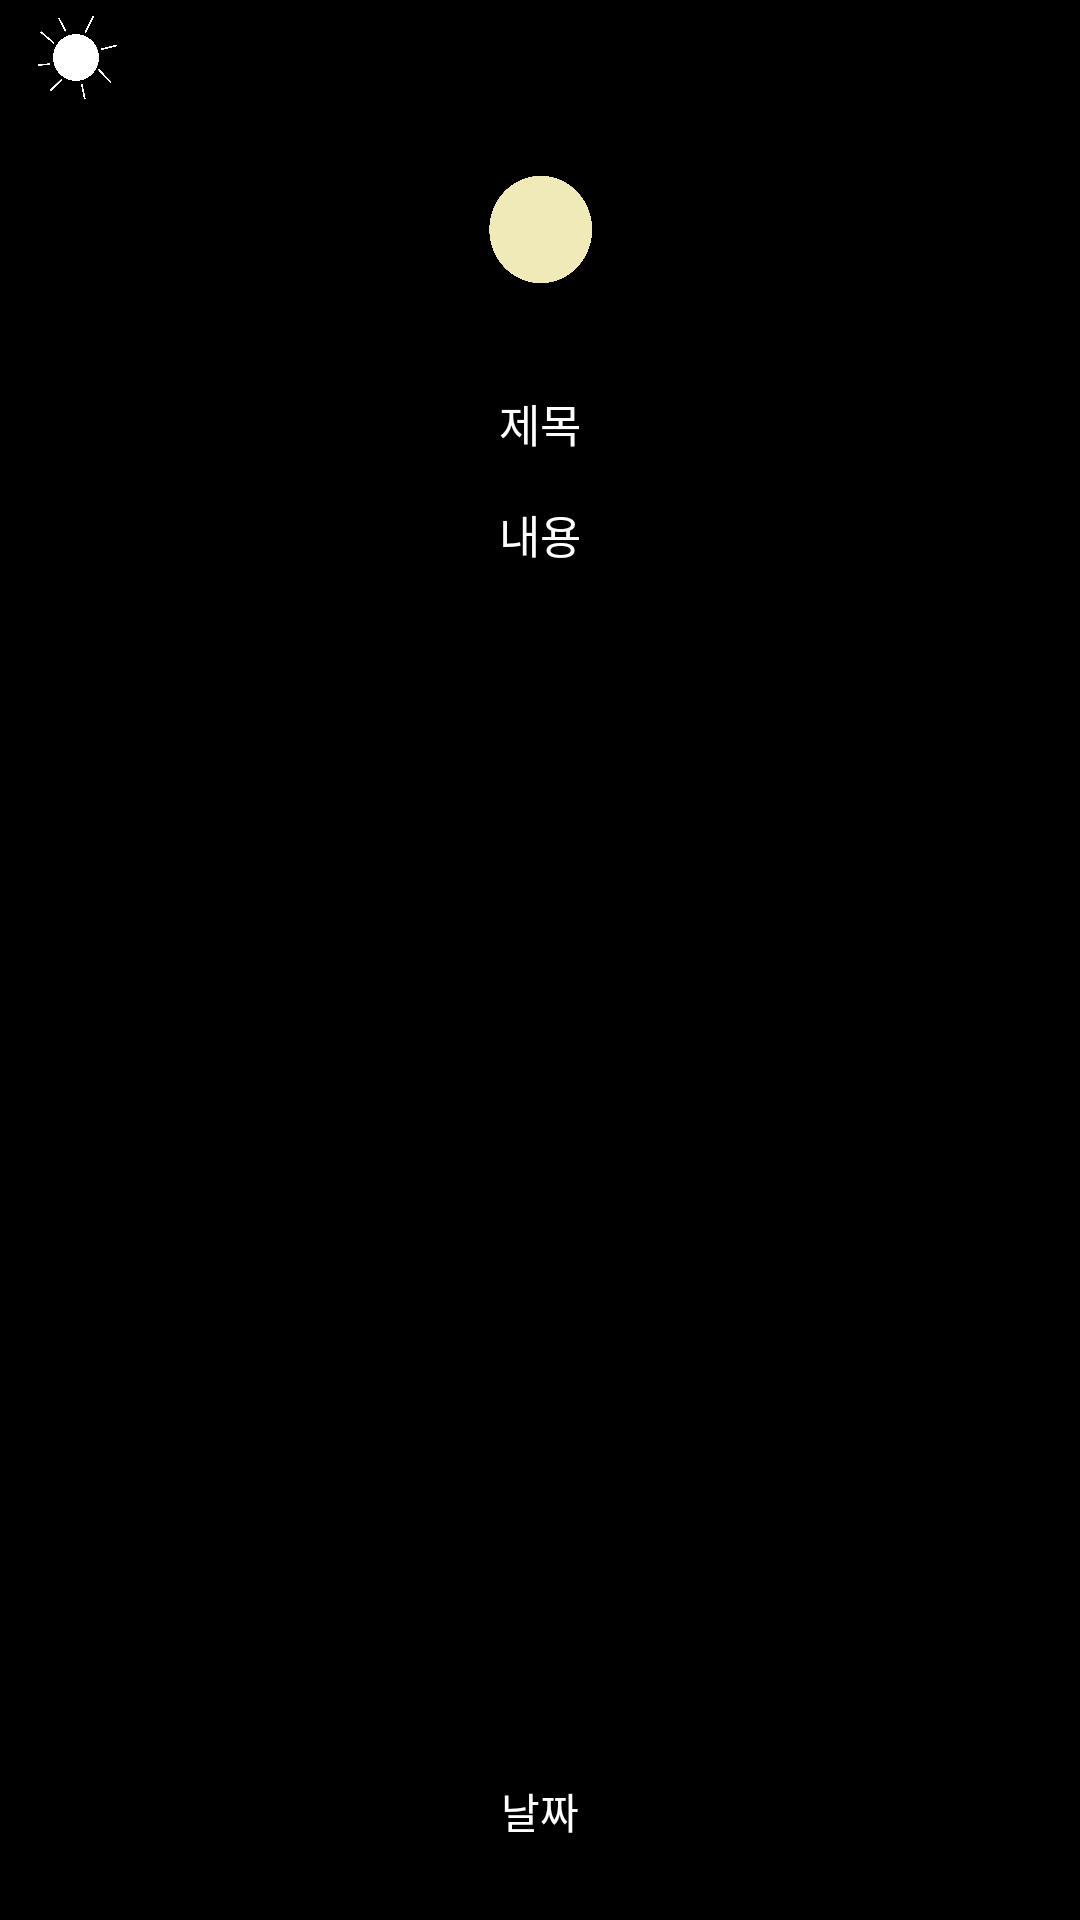

Here is an Android app screen rendered from its layout file. Give the layout XML and the strings, colors and styles it references.
<!-- AndroidManifest.xml: application theme Theme.Diary -->
<!-- res/layout/diarylistclick_page.xml -->
<?xml version="1.0" encoding="utf-8"?>
<LinearLayout
    xmlns:android="http://schemas.android.com/apk/res/android"
    android:layout_width="match_parent"
    android:layout_height="match_parent"
    android:orientation="vertical"
    android:background="#000000">

    <LinearLayout
        android:layout_width="match_parent"
        android:layout_height="40dp">
        <LinearLayout
            android:layout_width="wrap_content"
            android:layout_height="wrap_content"
            android:gravity="left"
            android:layout_weight="1">
        <ImageView
            android:id="@+id/dl_weather"
            android:layout_width="50dp"
            android:layout_height="wrap_content"
            android:src="@drawable/sunny" />
        </LinearLayout>

        <LinearLayout
            android:layout_width="wrap_content"
            android:layout_height="wrap_content"
            android:gravity="right">
            <Button
                android:id="@+id/music"
                android:layout_width="42dp"
                android:layout_height="wrap_content"
                android:background="@drawable/volume"/>
            <Button
                android:id="@+id/more_menu"
                android:layout_width="42dp"
                android:layout_height="wrap_content"
                android:background="@drawable/moremenu"/>
        </LinearLayout>

    </LinearLayout>

    <LinearLayout
        android:layout_width="match_parent"
        android:layout_height="80dp"
        android:orientation="horizontal">

        <ImageView
            android:id="@+id/dl_mood"
            android:layout_width="wrap_content"
            android:layout_height="match_parent"
            android:layout_gravity="center"
            android:src="@drawable/moon1"/>
    </LinearLayout>

    <LinearLayout
        android:layout_width="match_parent"
        android:layout_height="0dp"
        android:orientation="vertical"
        android:layout_weight="8">

        <TextView
            android:id="@+id/dl_title"
            android:layout_width="wrap_content"
            android:layout_height="wrap_content"
            android:layout_gravity="center"
            android:layout_marginTop="10dp"
            android:layout_marginBottom="15dp"
            android:singleLine="true"
            android:text="제목"
            android:textColor="#FFFFFF"
            android:textSize="15dp" />

        <TextView
            android:id="@+id/dl_content"
            android:layout_width="match_parent"
            android:layout_height="wrap_content"
            android:layout_gravity="center"
            android:text="내용"
            android:textColor="#FFFFFF"
            android:textSize="15dp"
            android:scrollbars="vertical"
            android:layout_marginRight="15dp"
            android:layout_marginLeft="15dp"
            android:gravity="center_horizontal"/>
    </LinearLayout>

    <LinearLayout
        android:layout_width="match_parent"
        android:layout_height="wrap_content"
        android:orientation="vertical"
        android:gravity="center_horizontal">

        <ImageView
            android:id="@+id/dl_img"
            android:layout_width="wrap_content"
            android:layout_height="wrap_content"
            android:layout_marginTop="10dp"/>

    </LinearLayout>

    <LinearLayout
        android:layout_width="match_parent"
        android:layout_height="0dp"
        android:orientation="horizontal"
        android:gravity="center_horizontal"
        android:layout_weight="1">
        <TextView
            android:id="@+id/dl_date"
            android:layout_width="wrap_content"
            android:layout_height="20dp"
            android:text="날짜"
            android:textColor="#FFFFFF"
            android:layout_marginTop="10dp"/>

    </LinearLayout>

</LinearLayout>
<!-- resources referenced by this layout -->
<resources>
  <!-- drawable moon1: png bitmap (drawable-v24, 64235 bytes) -->
  <!-- drawable sunny: png bitmap (drawable-v24, 93389 bytes) -->
  <style name="Theme.Diary" parent="Theme.AppCompat.Light.DarkActionBar">
          
          <item name="colorPrimary">@color/purple_500</item>
          <item name="colorPrimaryVariant">@color/black</item>
          <item name="colorOnPrimary">@color/white</item>
          
          <item name="colorSecondary">@color/teal_200</item>
          <item name="colorSecondaryVariant">@color/teal_700</item>
          <item name="colorOnSecondary">@color/black</item>
          
          <item name="android:statusBarColor" tools:targetApi="l">?attr/colorPrimaryVariant</item>
          
          <item name="windowActionBar">false</item>
          <item name="windowNoTitle">true</item>
  
  
          <item name="android:itemBackground">#24262C</item>
          <item name="android:itemTextAppearance">@style/MenuText</item>
  
      </style>
  <style name="MenuText">
          <item name="android:textColor">@android:color/white</item>
      </style>
  <!-- not gathered from this repository: default colours our renderer supplied (Android Studio template values) -->
  <color name="purple_500">#FF6200EE</color>
  <color name="teal_200">#FF03DAC5</color>
  <color name="teal_700">#FF018786</color>
  <color name="black">#FF000000</color>
  <color name="white">#FFFFFFFF</color>
</resources>
